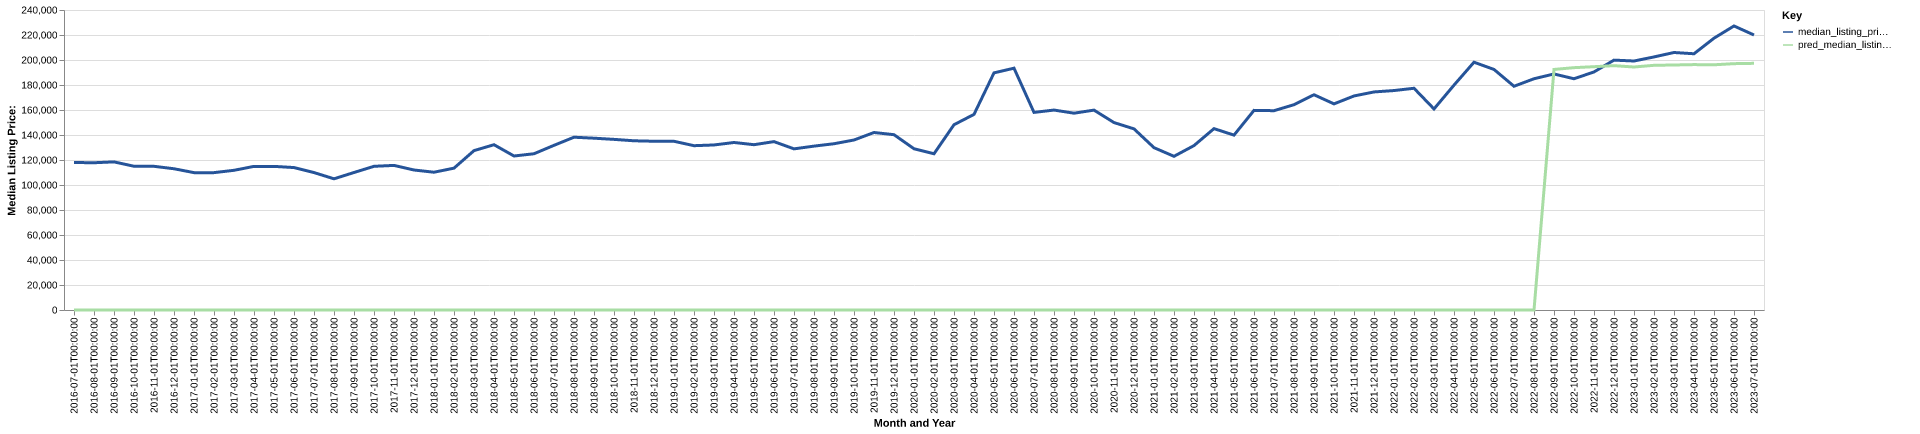

The table this chart was drawn from, first rows:
date, time_idx, median_listing_price, thirty_year_interest_rate_five, month, county_name, active_listing_count, median_days_on_market, pred_median_listing_price, month_year
2016-07-01, 0, 118000, 3.72, 7, Wichita Falls, TX, 754.0, 60.0, 0, Jul-2016
2016-08-01, 1, 117800, 3.73, 8, Wichita Falls, TX, 734.0, 62.0, 0, Aug-2016
2016-09-01, 2, 118500, 3.66, 9, Wichita Falls, TX, 730.0, 65.0, 0, Sep-2016
2016-10-01, 3, 115000, 3.64, 10, Wichita Falls, TX, 722.0, 72.0, 0, Oct-2016
2016-11-01, 4, 114950, 3.66, 11, Wichita Falls, TX, 687.0, 77.0, 0, Nov-2016
2016-12-01, 5, 113000, 3.48, 12, Wichita Falls, TX, 658.0, 81.0, 0, Dec-2016
2017-01-01, 6, 109900, 3.45, 1, Wichita Falls, TX, 604.0, 90.0, 0, Jan-2017
2017-02-01, 7, 109900, 3.5, 2, Wichita Falls, TX, 605.0, 75.0, 0, Feb-2017
2017-03-01, 8, 111750, 3.52, 3, Wichita Falls, TX, 607.0, 65.0, 0, Mar-2017
2017-04-01, 9, 114900, 4.03, 4, Wichita Falls, TX, 612.0, 65.0, 0, Apr-2017
2017-05-01, 10, 114900, 4.32, 5, Wichita Falls, TX, 618.0, 59.0, 0, May-2017
2017-06-01, 11, 113950, 4.2, 6, Wichita Falls, TX, 619.0, 59.0, 0, Jun-2017
2017-07-01, 12, 109950, 4.19, 7, Wichita Falls, TX, 634.0, 58.0, 0, Jul-2017
2017-08-01, 13, 104950, 4.3, 8, Wichita Falls, TX, 604.0, 58.0, 0, Aug-2017
2017-09-01, 14, 110000, 4.1, 9, Wichita Falls, TX, 599.0, 64.0, 0, Sep-2017
2017-10-01, 15, 114950, 4.05, 10, Wichita Falls, TX, 565.0, 68.0, 0, Oct-2017
2017-11-01, 16, 115675, 3.94, 11, Wichita Falls, TX, 536.0, 72.0, 0, Nov-2017
2017-12-01, 17, 112000, 4.03, 12, Wichita Falls, TX, 509.0, 79.0, 0, Dec-2017
2018-01-01, 18, 110225, 3.93, 1, Wichita Falls, TX, 487.0, 74.0, 0, Jan-2018
2018-02-01, 19, 113475, 3.83, 2, Wichita Falls, TX, 486.0, 59.0, 0, Feb-2018
2018-03-01, 20, 127500, 3.94, 3, Wichita Falls, TX, 487.0, 51.0, 0, Mar-2018
2018-04-01, 21, 132225, 3.95, 4, Wichita Falls, TX, 481.0, 47.0, 0, Apr-2018
2018-05-01, 22, 123200, 3.99, 5, Wichita Falls, TX, 498.0, 44.0, 0, May-2018
2018-06-01, 23, 125000, 4.15, 6, Wichita Falls, TX, 513.0, 44.0, 0, Jun-2018
2018-07-01, 24, 131738, 4.4, 7, Wichita Falls, TX, 522.0, 47.0, 0, Jul-2018
2018-08-01, 25, 138225, 4.46, 8, Wichita Falls, TX, 527.0, 50.0, 0, Aug-2018
2018-09-01, 26, 137450, 4.58, 9, Wichita Falls, TX, 523.0, 57.0, 0, Sep-2018
2018-10-01, 27, 136500, 4.66, 10, Wichita Falls, TX, 542.0, 58.0, 0, Oct-2018
2018-11-01, 28, 135375, 4.62, 11, Wichita Falls, TX, 534.0, 60.0, 0, Nov-2018
2018-12-01, 29, 135000, 4.54, 12, Wichita Falls, TX, 506.0, 68.0, 0, Dec-2018
2019-01-01, 30, 134975, 4.6, 1, Wichita Falls, TX, 433.0, 77.0, 0, Jan-2019
2019-02-01, 31, 131450, 4.72, 2, Wichita Falls, TX, 413.0, 67.0, 0, Feb-2019
2019-03-01, 32, 132028, 4.9, 3, Wichita Falls, TX, 418.0, 52.0, 0, Mar-2019
2019-04-01, 33, 134011, 4.94, 4, Wichita Falls, TX, 424.0, 43.0, 0, Apr-2019
2019-05-01, 34, 132250, 4.75, 5, Wichita Falls, TX, 419.0, 44.0, 0, May-2019
2019-06-01, 35, 134700, 4.51, 6, Wichita Falls, TX, 421.0, 43.0, 0, Jun-2019
2019-07-01, 36, 128913, 4.41, 7, Wichita Falls, TX, 476.0, 38.0, 0, Jul-2019
2019-08-01, 37, 131100, 4.41, 8, Wichita Falls, TX, 465.0, 42.0, 0, Aug-2019
2019-09-01, 38, 133013, 4.2, 9, Wichita Falls, TX, 451.0, 47.0, 0, Sep-2019
2019-10-01, 39, 136000, 4.14, 10, Wichita Falls, TX, 435.0, 51.0, 0, Oct-2019
2019-11-01, 40, 142000, 3.84, 11, Wichita Falls, TX, 401.0, 50.0, 0, Nov-2019
2019-12-01, 41, 140250, 3.81, 12, Wichita Falls, TX, 383.0, 51.0, 0, Dec-2019
2020-01-01, 42, 129000, 3.75, 1, Wichita Falls, TX, 357.0, 58.0, 0, Jan-2020
2020-02-01, 43, 125000, 3.73, 2, Wichita Falls, TX, 312.0, 60.0, 0, Feb-2020
2020-03-01, 44, 148225, 3.78, 3, Wichita Falls, TX, 310.0, 51.0, 0, Mar-2020
2020-04-01, 45, 156500, 3.75, 4, Wichita Falls, TX, 300.0, 61.0, 0, Apr-2020
2020-05-01, 46, 189700, 3.74, 5, Wichita Falls, TX, 252.0, 65.0, 0, May-2020
2020-06-01, 47, 193450, 3.72, 6, Wichita Falls, TX, 222.0, 52.0, 0, Jun-2020
2020-07-01, 48, 158075, 3.49, 7, Wichita Falls, TX, 226.0, 40.0, 0, Jul-2020
2020-08-01, 49, 159950, 3.65, 8, Wichita Falls, TX, 231.0, 40.0, 0, Aug-2020
2020-09-01, 50, 157450, 3.33, 9, Wichita Falls, TX, 217.0, 40.0, 0, Sep-2020
2020-10-01, 51, 159900, 3.28, 10, Wichita Falls, TX, 214.0, 39.0, 0, Oct-2020
2020-11-01, 52, 149950, 3.21, 11, Wichita Falls, TX, 197.0, 45.0, 0, Nov-2020
2020-12-01, 53, 144900, 3.07, 12, Wichita Falls, TX, 154.0, 52.0, 0, Dec-2020
2021-01-01, 54, 129866, 2.99, 1, Wichita Falls, TX, 126.0, 52.0, 0, Jan-2021
2021-02-01, 55, 122950, 2.93, 2, Wichita Falls, TX, 117.0, 31.0, 0, Feb-2021
2021-03-01, 56, 131533, 2.88, 3, Wichita Falls, TX, 106.0, 32.0, 0, Mar-2021
2021-04-01, 57, 145100, 2.84, 4, Wichita Falls, TX, 122.0, 16.0, 0, Apr-2021
2021-05-01, 58, 139900, 2.71, 5, Wichita Falls, TX, 136.0, 16.0, 0, May-2021
2021-06-01, 59, 159700, 2.79, 6, Wichita Falls, TX, 156.0, 17.0, 0, Jun-2021
... 25 more rows
